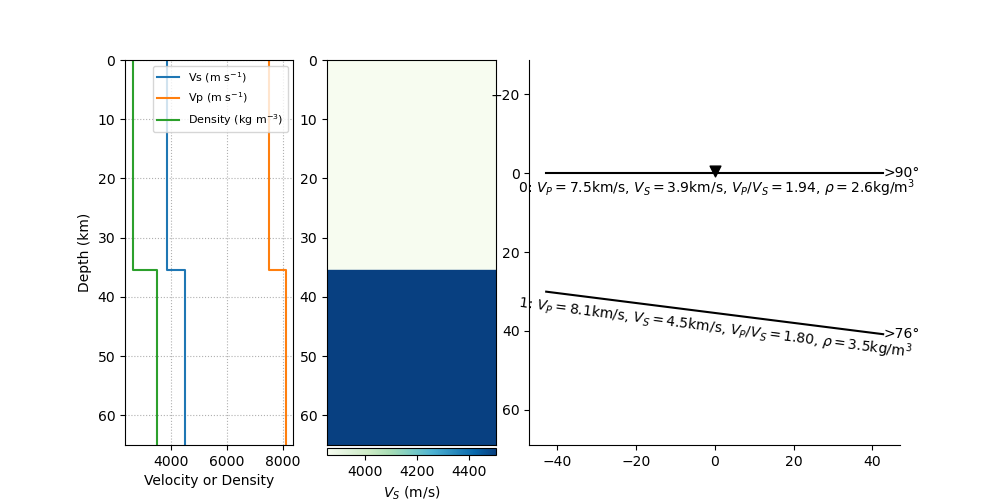

Data behind this chart, as committed beside it:
index, thickn, rho, vp, vs, dip, strike, plunge, trend, ani
0, 35436, 2640, 7496, 3856, 0.0, 0.0, 6.894, 270.4, 4.92
1, 0, 3500, 8100, 4500, 7.252, 346.2, 17.05, 245.4, 0.2651
